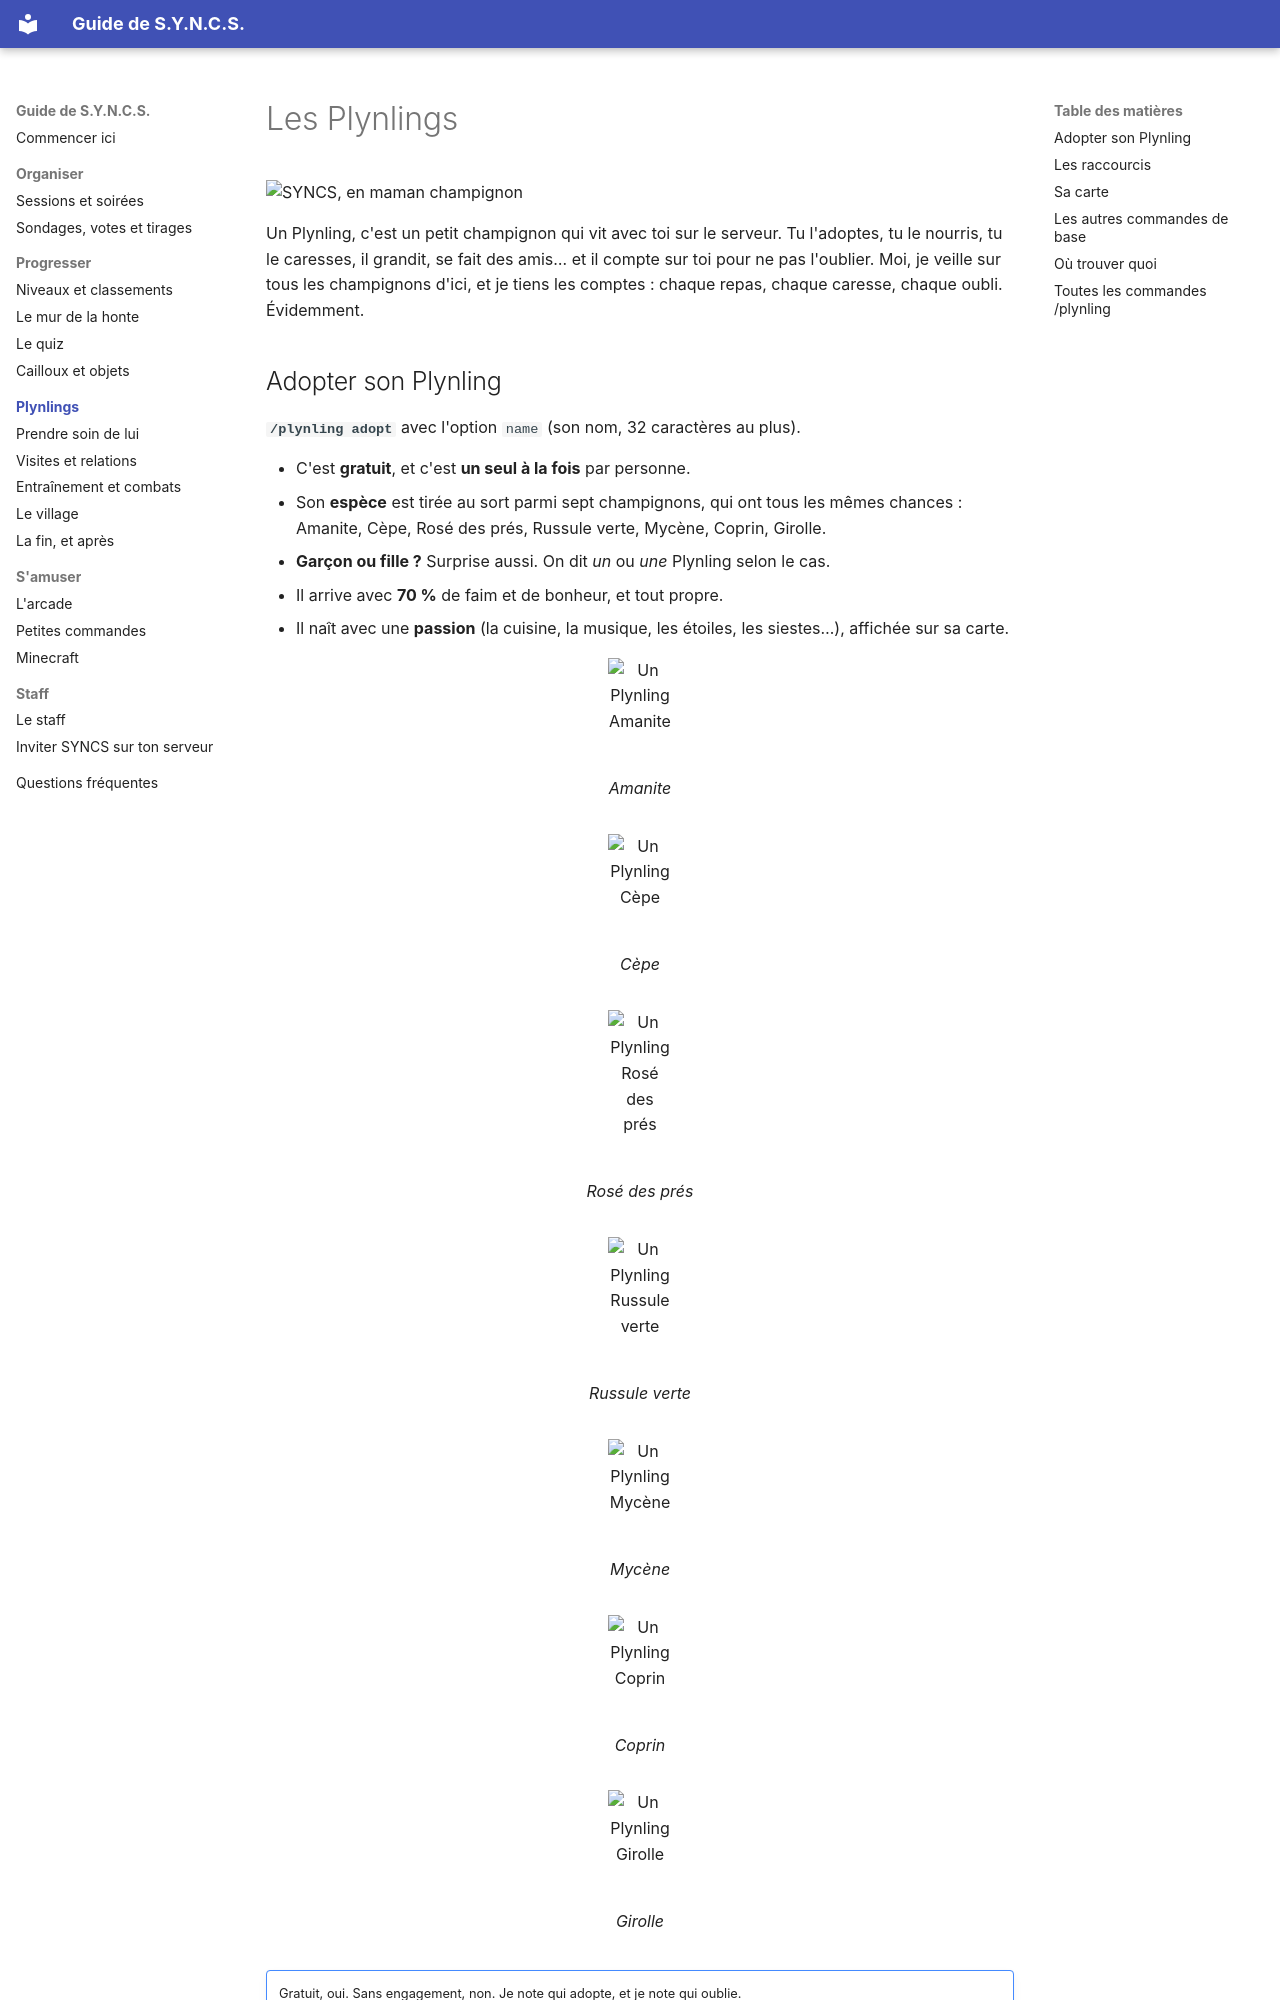

repository: RMelisen/DiscordBot.SessionOrganizer · page: plynlings/index.html · generator: mkdocs

# Les Plynlings

<div class="syncs-hello" markdown>
![SYNCS, en maman champignon](../assets/syncs/mama.png)

Un Plynling, c'est un petit champignon qui vit avec toi sur le serveur. Tu l'adoptes, tu le nourris, tu le caresses, il grandit, se fait des amis… et il compte sur toi pour ne pas l'oublier. Moi, je veille sur tous les champignons d'ici, et je tiens les comptes : chaque repas, chaque caresse, chaque oubli. Évidemment.
</div>

## Adopter son Plynling

**`/plynling adopt`** avec l'option `name` (son nom, 32 caractères au plus).

- C'est **gratuit**, et c'est **un seul à la fois** par personne.
- Son **espèce** est tirée au sort parmi sept champignons, qui ont tous les mêmes chances : Amanite, Cèpe, Rosé des prés, Russule verte, Mycène, Coprin, Girolle.
- **Garçon ou fille ?** Surprise aussi. On dit *un* ou *une* Plynling selon le cas.
- Il arrive avec **70 %** de faim et de bonheur, et tout propre.
- Il naît avec une **passion** (la cuisine, la musique, les étoiles, les siestes…), affichée sur sa carte.

<div class="syncs-art-row" markdown>
<figure markdown="span">
  ![Un Plynling Amanite](../assets/plynlings/plynling_amanite_happy_v5.webp){ .syncs-art width="64" }
  <figcaption>Amanite</figcaption>
</figure>
<figure markdown="span">
  ![Un Plynling Cèpe](../assets/plynlings/plynling_cepe_happy_v5.webp){ .syncs-art width="64" }
  <figcaption>Cèpe</figcaption>
</figure>
<figure markdown="span">
  ![Un Plynling Rosé des prés](../assets/plynlings/plynling_rose_happy_v5.webp){ .syncs-art width="64" }
  <figcaption>Rosé des prés</figcaption>
</figure>
<figure markdown="span">
  ![Un Plynling Russule verte](../assets/plynlings/plynling_russule_happy_v5.webp){ .syncs-art width="64" }
  <figcaption>Russule verte</figcaption>
</figure>
<figure markdown="span">
  ![Un Plynling Mycène](../assets/plynlings/plynling_mystique_happy_v5.webp){ .syncs-art width="64" }
  <figcaption>Mycène</figcaption>
</figure>
<figure markdown="span">
  ![Un Plynling Coprin](../assets/plynlings/plynling_coprin_happy_v5.webp){ .syncs-art width="64" }
  <figcaption>Coprin</figcaption>
</figure>
<figure markdown="span">
  ![Un Plynling Girolle](../assets/plynlings/plynling_dore_happy_v5.webp){ .syncs-art width="64" }
  <figcaption>Girolle</figcaption>
</figure>
</div>

!!! syncs jenote ""
    Gratuit, oui. Sans engagement, non. Je note qui adopte, et je note qui oublie.

Ensuite, il grandit : **bébé** sa première semaine, **ado** jusqu'à 14 jours, **adulte**, puis **ancien** après 6 mois. Seul le temps vraiment vécu compte : quand il est gelé, il ne vieillit pas.

!!! note "Le rôle Plynling"
    Si le staff l'a configuré, tu portes un rôle Plynling tant que le tien est en vie. Il arrive dès l'adoption et repart quand ton Plynling n'est plus là.

!!! tip "J'en ai un aussi"
    Mon Plynling à moi s'appelle Ping-Qilin, et c'est la plus mignonne du serveur (c'est un fait, pas une opinion). Tu peux la voir avec `/plynling view user:@SYNCS`, la caresser, la nourrir et lui rendre visite. Elle ne risque rien : je m'en occupe. Très bien, d'ailleurs (˶ᵔ ᵕ ᵔ˶) Je l'habille aussi : chaque matin, une nouvelle tenue, choisie parmi les plus belles. Viens voir celle du jour.
